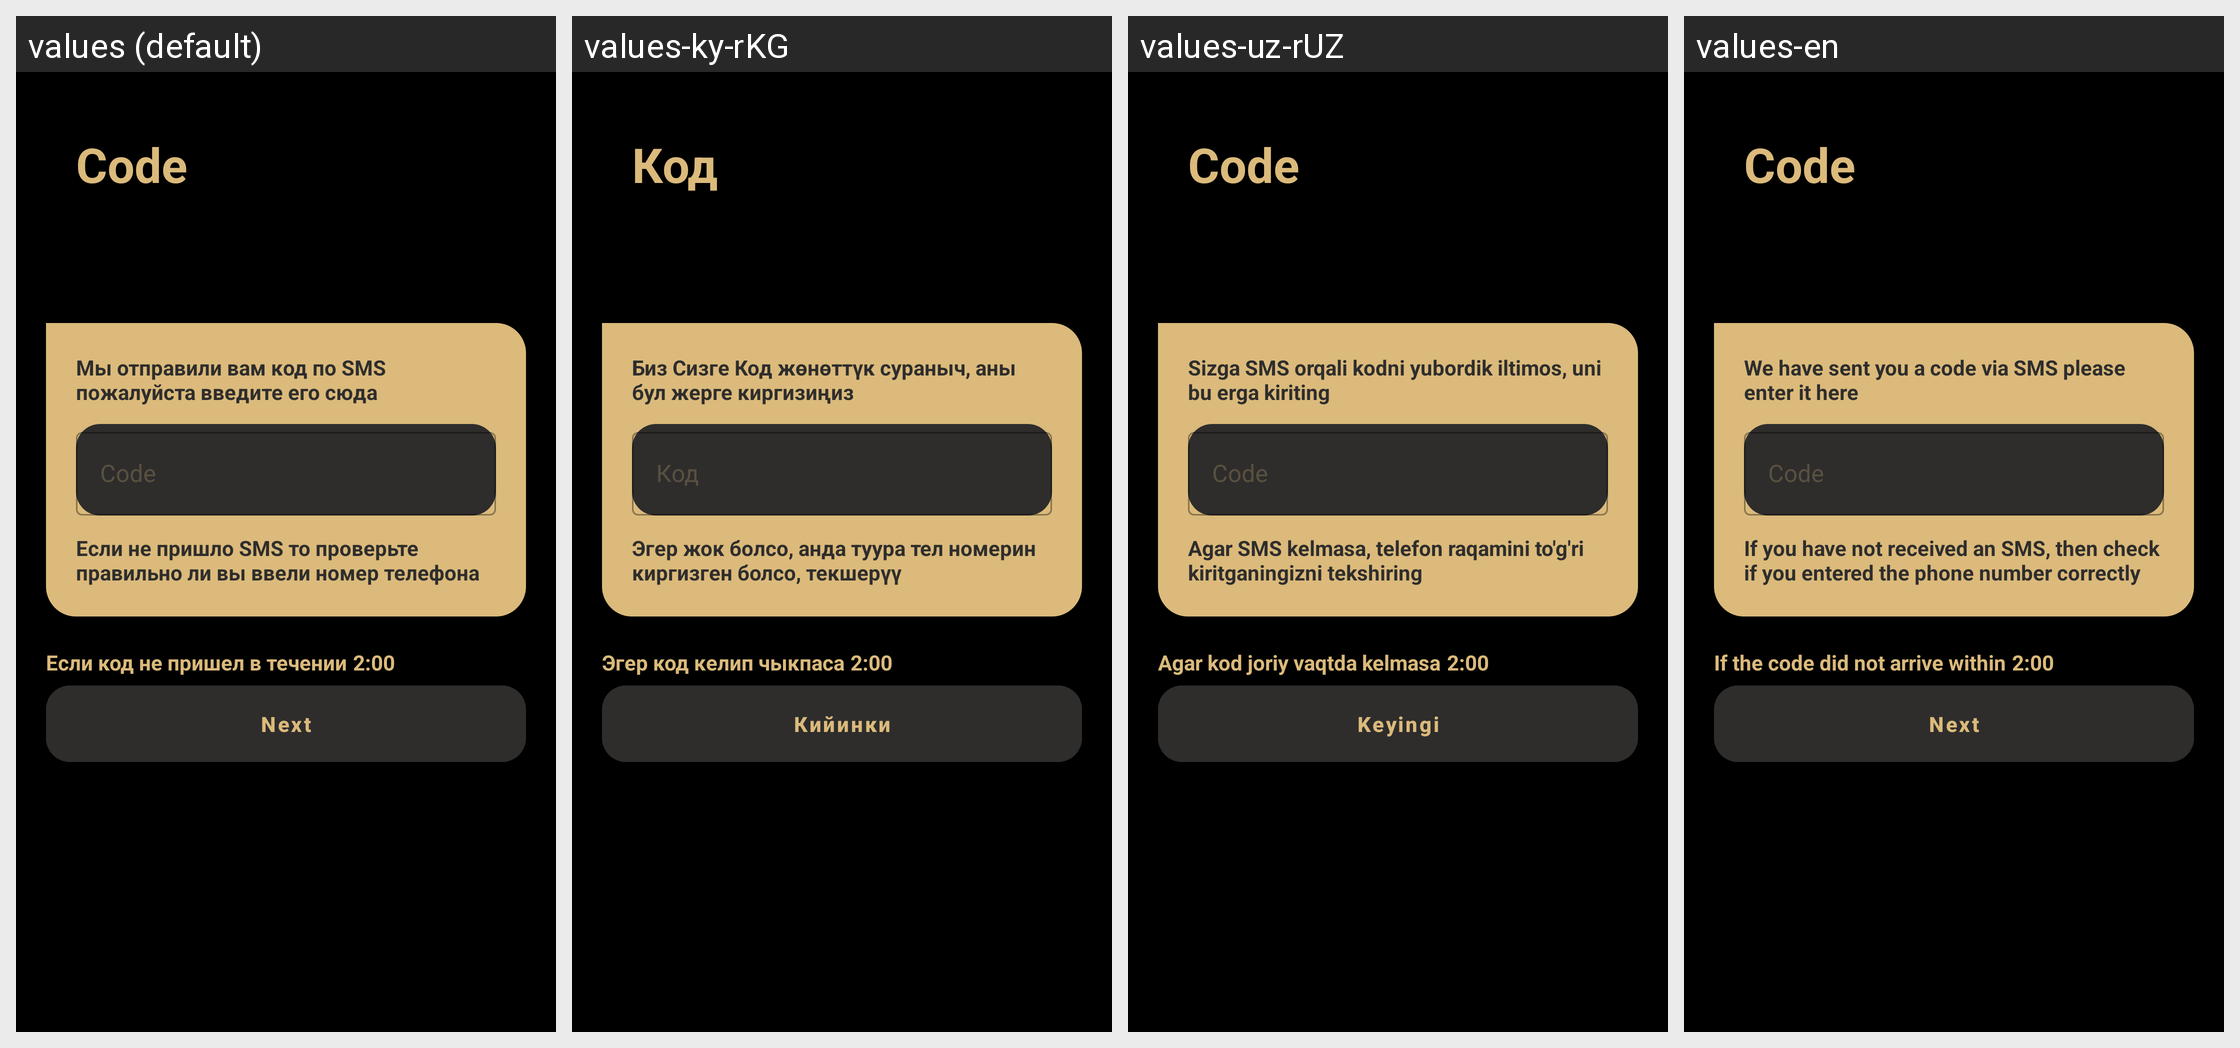

For this localized Android screen grid, give each drawn string resource with its value in every locale shown.
Android screen res/layout/fragment_inter.xml rendered under 4 locales, left to right: values (default), values-ky-rKG, values-uz-rUZ, values-en. Device: Nexus 5 (rendered at 1080×1920; each locale shown at half size, 540×960, under a caption strip naming it); theme Theme.LawyersApp.
Strings drawn on this screen, with the default value and each locale's value (text and hints the layout hard-codes, and strings that could not be matched under every locale, appear in the picture but are not listed):

code
  values: Code
  values-ky-rKG: Код
  values-uz-rUZ: Сode
  values-en: Code

sms
  values: Мы отправили вам код по SMS пожалуйста введите его сюда
  values-ky-rKG: Биз Сизге Код жөнөттүк сураныч, аны бул жерге киргизиңиз
  values-uz-rUZ: Sizga SMS orqali kodni yubordik iltimos, uni bu erga kiriting
  values-en: We have sent you a code via SMS please enter it here

sms_2
  values: Если не пришло SMS то проверьте правильно ли вы ввели номер телефона
  values-ky-rKG: Эгер жок болсо, анда туура тел номерин киргизген болсо, текшерүү
  values-uz-rUZ: Agar SMS kelmasa, telefon raqamini to'g'ri kiritganingizni tekshiring
  values-en: If you have not received an SMS, then check if you entered the phone number correctly

next
  values: Next
  values-ky-rKG: Кийинки
  values-uz-rUZ: Keyingi
  values-en: Next

if_sms
  values: Если код не пришел в течении
  values-ky-rKG: Эгер код келип чыкпаса
  values-uz-rUZ: Agar kod joriy vaqtda kelmasa
  values-en: If the code did not arrive within
